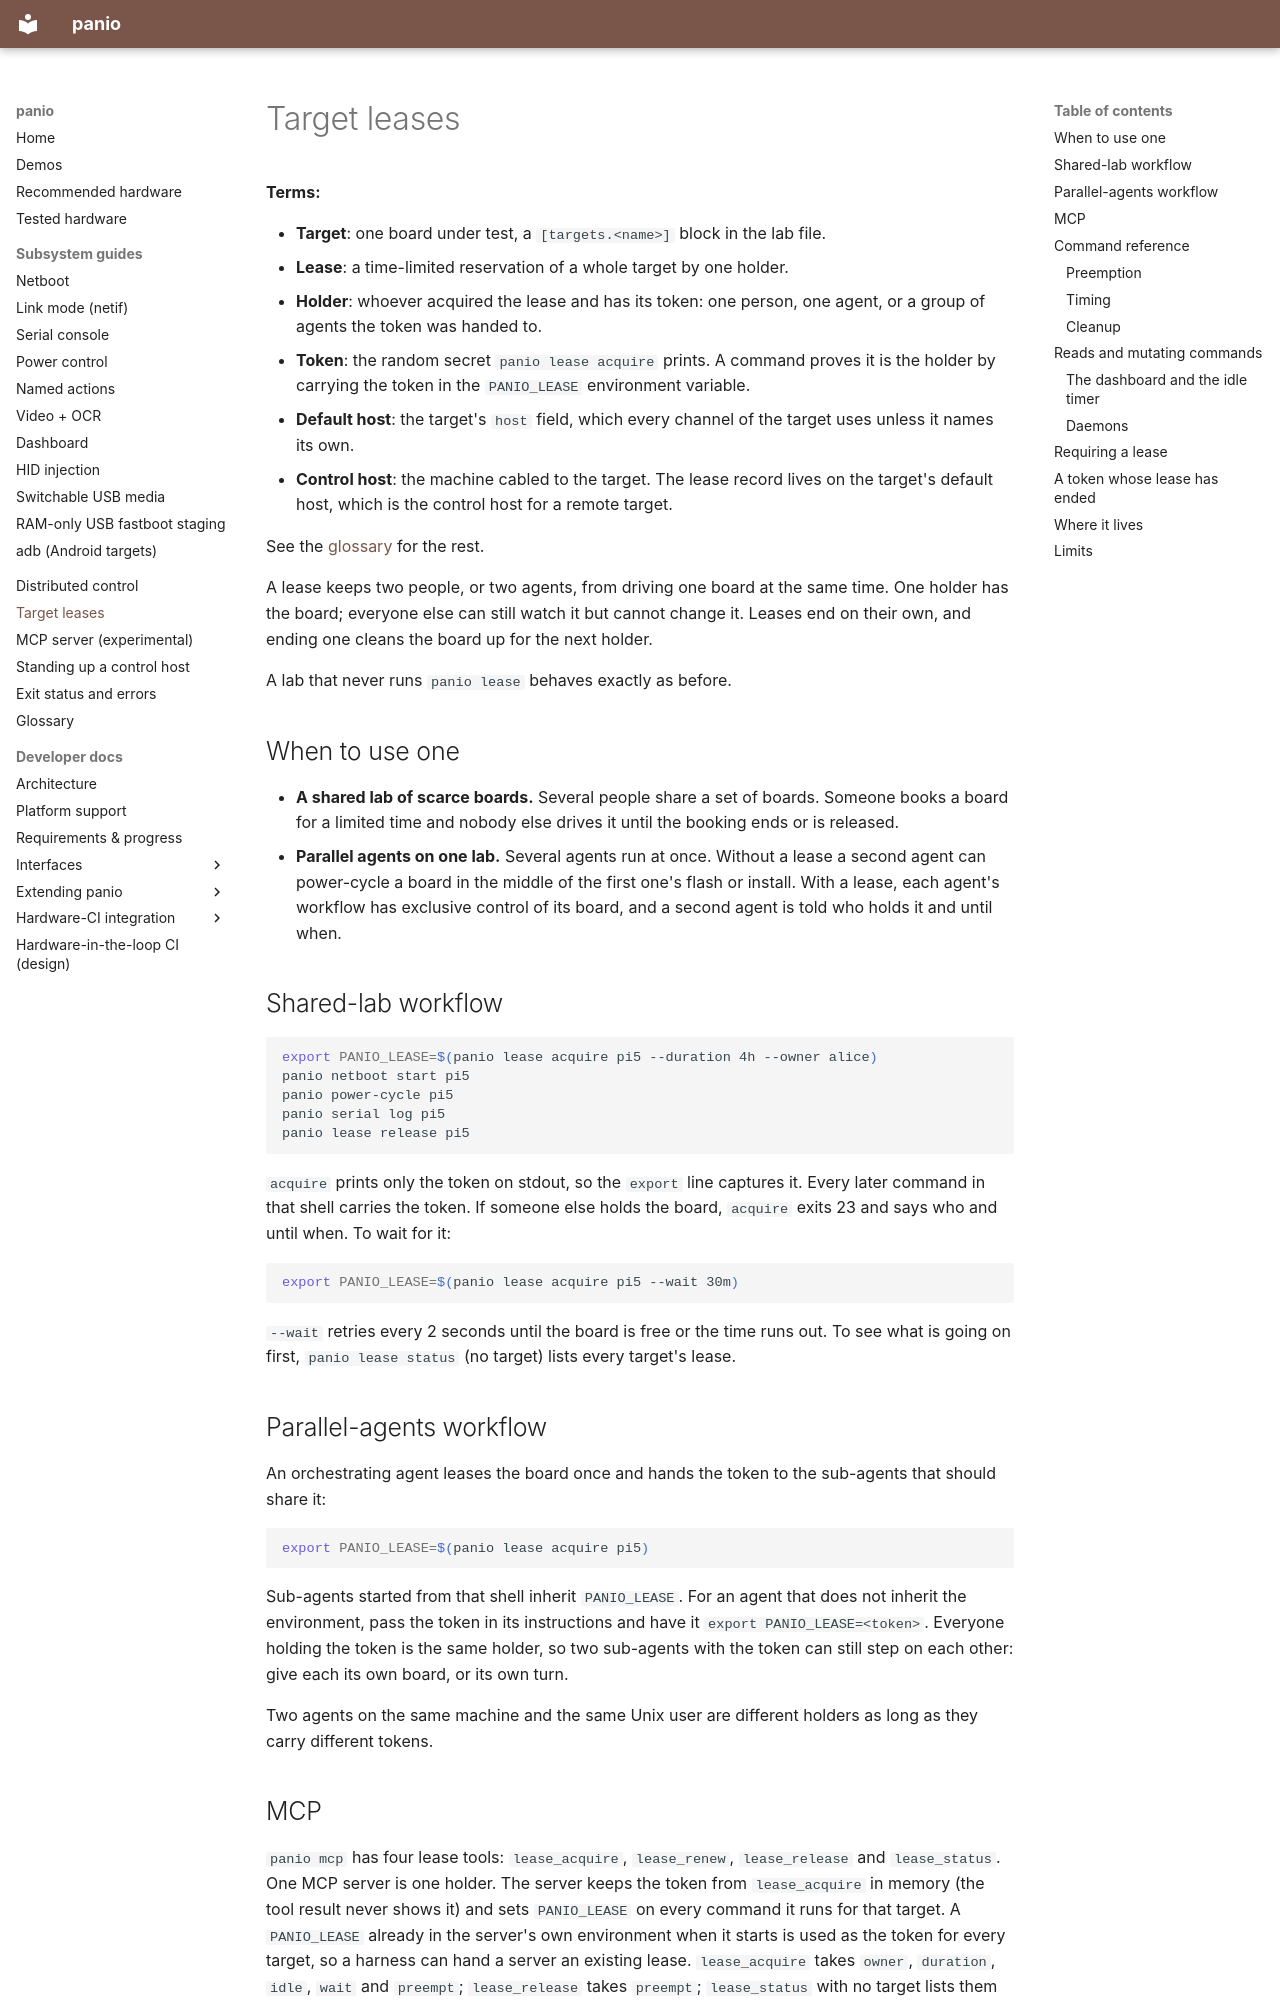

repository: curtisgalloway/panio · page: leases/index.html · generator: mkdocs

<!--
SPDX-FileCopyrightText: 2026 The Panio Authors
SPDX-License-Identifier: Apache-2.0
-->

# Target leases

**Terms:**

- **Target**: one board under test, a `[targets.<name>]` block in the lab
  file.
- **Lease**: a time-limited reservation of a whole target by one holder.
- **Holder**: whoever acquired the lease and has its token: one person, one
  agent, or a group of agents the token was handed to.
- **Token**: the random secret `panio lease acquire` prints. A command proves
  it is the holder by carrying the token in the `PANIO_LEASE` environment
  variable.
- **Default host**: the target's `host` field, which every channel of the
  target uses unless it names its own.
- **Control host**: the machine cabled to the target. The lease record lives
  on the target's default host, which is the control host for a remote target.

See the [glossary](glossary.md) for the rest.

A lease keeps two people, or two agents, from driving one board at the same
time. One holder has the board; everyone else can still watch it but cannot
change it. Leases end on their own, and ending one cleans the board up for
the next holder.

A lab that never runs `panio lease` behaves exactly as before.

## When to use one

- **A shared lab of scarce boards.** Several people share a set of boards.
  Someone books a board for a limited time and nobody else drives it until the
  booking ends or is released.
- **Parallel agents on one lab.** Several agents run at once. Without a lease
  a second agent can power-cycle a board in the middle of the first one's
  flash or install. With a lease, each agent's workflow has exclusive control
  of its board, and a second agent is told who holds it and until when.

## Shared-lab workflow

```bash
export PANIO_LEASE=$(panio lease acquire pi5 --duration 4h --owner alice)
panio netboot start pi5
panio power-cycle pi5
panio serial log pi5
panio lease release pi5
```

`acquire` prints only the token on stdout, so the `export` line captures it.
Every later command in that shell carries the token. If someone else holds the
board, `acquire` exits 23 and says who and until when. To wait for it:

```bash
export PANIO_LEASE=$(panio lease acquire pi5 --wait 30m)
```

`--wait` retries every 2 seconds until the board is free or the time runs
out. To see what is going on first, `panio lease status` (no target) lists
every target's lease.

## Parallel-agents workflow

An orchestrating agent leases the board once and hands the token to the
sub-agents that should share it:

```bash
export PANIO_LEASE=$(panio lease acquire pi5)
```

Sub-agents started from that shell inherit `PANIO_LEASE`. For an agent that
does not inherit the environment, pass the token in its instructions and have
it `export PANIO_LEASE=<token>`. Everyone holding the token is the same
holder, so two sub-agents with the token can still step on each other: give
each its own board, or its own turn.

Two agents on the same machine and the same Unix user are different holders
as long as they carry different tokens.

## MCP

`panio mcp` has four lease tools: `lease_acquire`, `lease_renew`,
`lease_release` and `lease_status`. One MCP server is one holder. The server
keeps the token from `lease_acquire` in memory (the tool result never shows
it) and sets `PANIO_LEASE` on every command it runs for that target. A
`PANIO_LEASE` already in the server's own environment when it starts is used
as the token for every target, so a harness can hand a server an existing
lease. `lease_acquire` takes `owner`, `duration`, `idle`, `wait` and
`preempt`; `lease_release` takes `preempt`; `lease_status` with no target
lists them all. See [MCP server](mcp.md).
